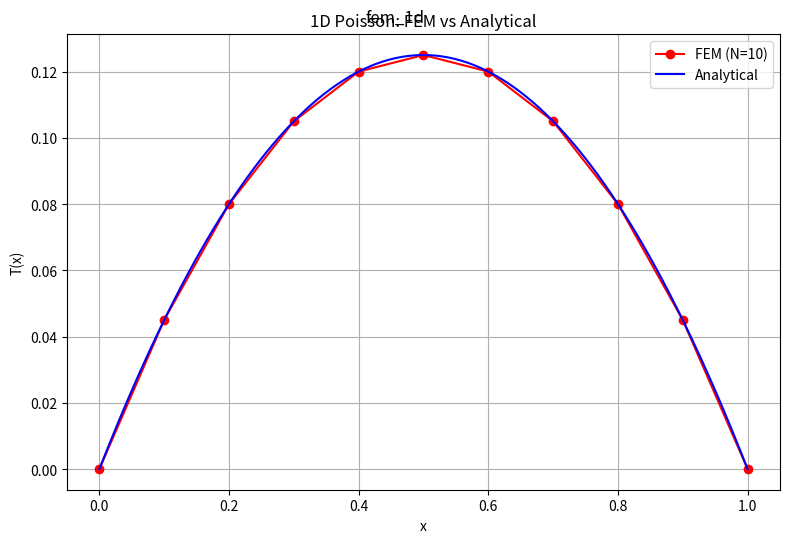
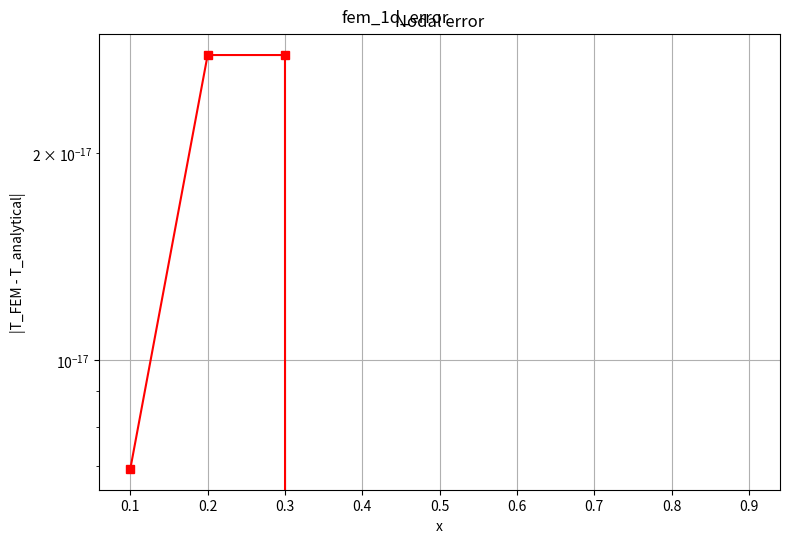

Generate these figures, in order, with matplotlib:
"""
1D Poisson equation via FEM: -T'' = f(x), T(0)=0, T(1)=0.
Compares numerical (FEM) solution with analytical solution.
"""
import numpy as np
import matplotlib.pyplot as plt


L = 1.0
N = 10
q = 1.0
h = L / N
x_nodes = np.linspace(0, L, N + 1)

K = np.zeros((N + 1, N + 1))
F = np.zeros(N + 1)
for e in range(N):
    he = x_nodes[e + 1] - x_nodes[e]
    Ke = (1.0 / he) * np.array([[1, -1], [-1, 1]])
    Fe = (q * he / 2.0) * np.array([1.0, 1.0])
    for i_local in range(2):
        i_global = e + i_local
        F[i_global] += Fe[i_local]
        for j_local in range(2):
            K[i_global, e + j_local] += Ke[i_local, j_local]

inner = np.arange(1, N)
T_inner = np.linalg.solve(K[np.ix_(inner, inner)], F[inner])
T = np.zeros(N + 1)
T[1:N] = T_inner

x_anal = np.linspace(0, L, 200)
T_anal = 0.5 * q * x_anal * (L - x_anal)
T_anal_nodes = 0.5 * q * x_nodes * (L - x_nodes)
error = np.abs(T - T_anal_nodes)

# --- 图1：FEM 解 vs 解析解 ---
fig, ax = plt.subplots(figsize=(8, 5.5))
ax.plot(x_nodes, T, 'ro-', markersize=6, label='FEM (N={})'.format(N))
ax.plot(x_anal, T_anal, 'b-', label='Analytical')
ax.set_xlabel('x'); ax.set_ylabel('T(x)')
ax.set_title('1D Poisson: FEM vs Analytical')
ax.legend(); ax.grid(True)
plt.tight_layout()
plt.suptitle('fem_1d')

# --- 图2：节点误差 ---
fig, ax = plt.subplots(figsize=(8, 5.5))
ax.semilogy(x_nodes[1:-1], error[1:-1], 'rs-', markersize=6)
ax.set_xlabel('x'); ax.set_ylabel('|T_FEM - T_analytical|')
ax.set_title('Nodal error')
ax.grid(True)
plt.tight_layout()
plt.suptitle('fem_1d_error')

print(f"Max nodal error: {np.max(error[1:-1]):.2e}")
print("01_fem_1d_poisson.py done")

plt.show()
